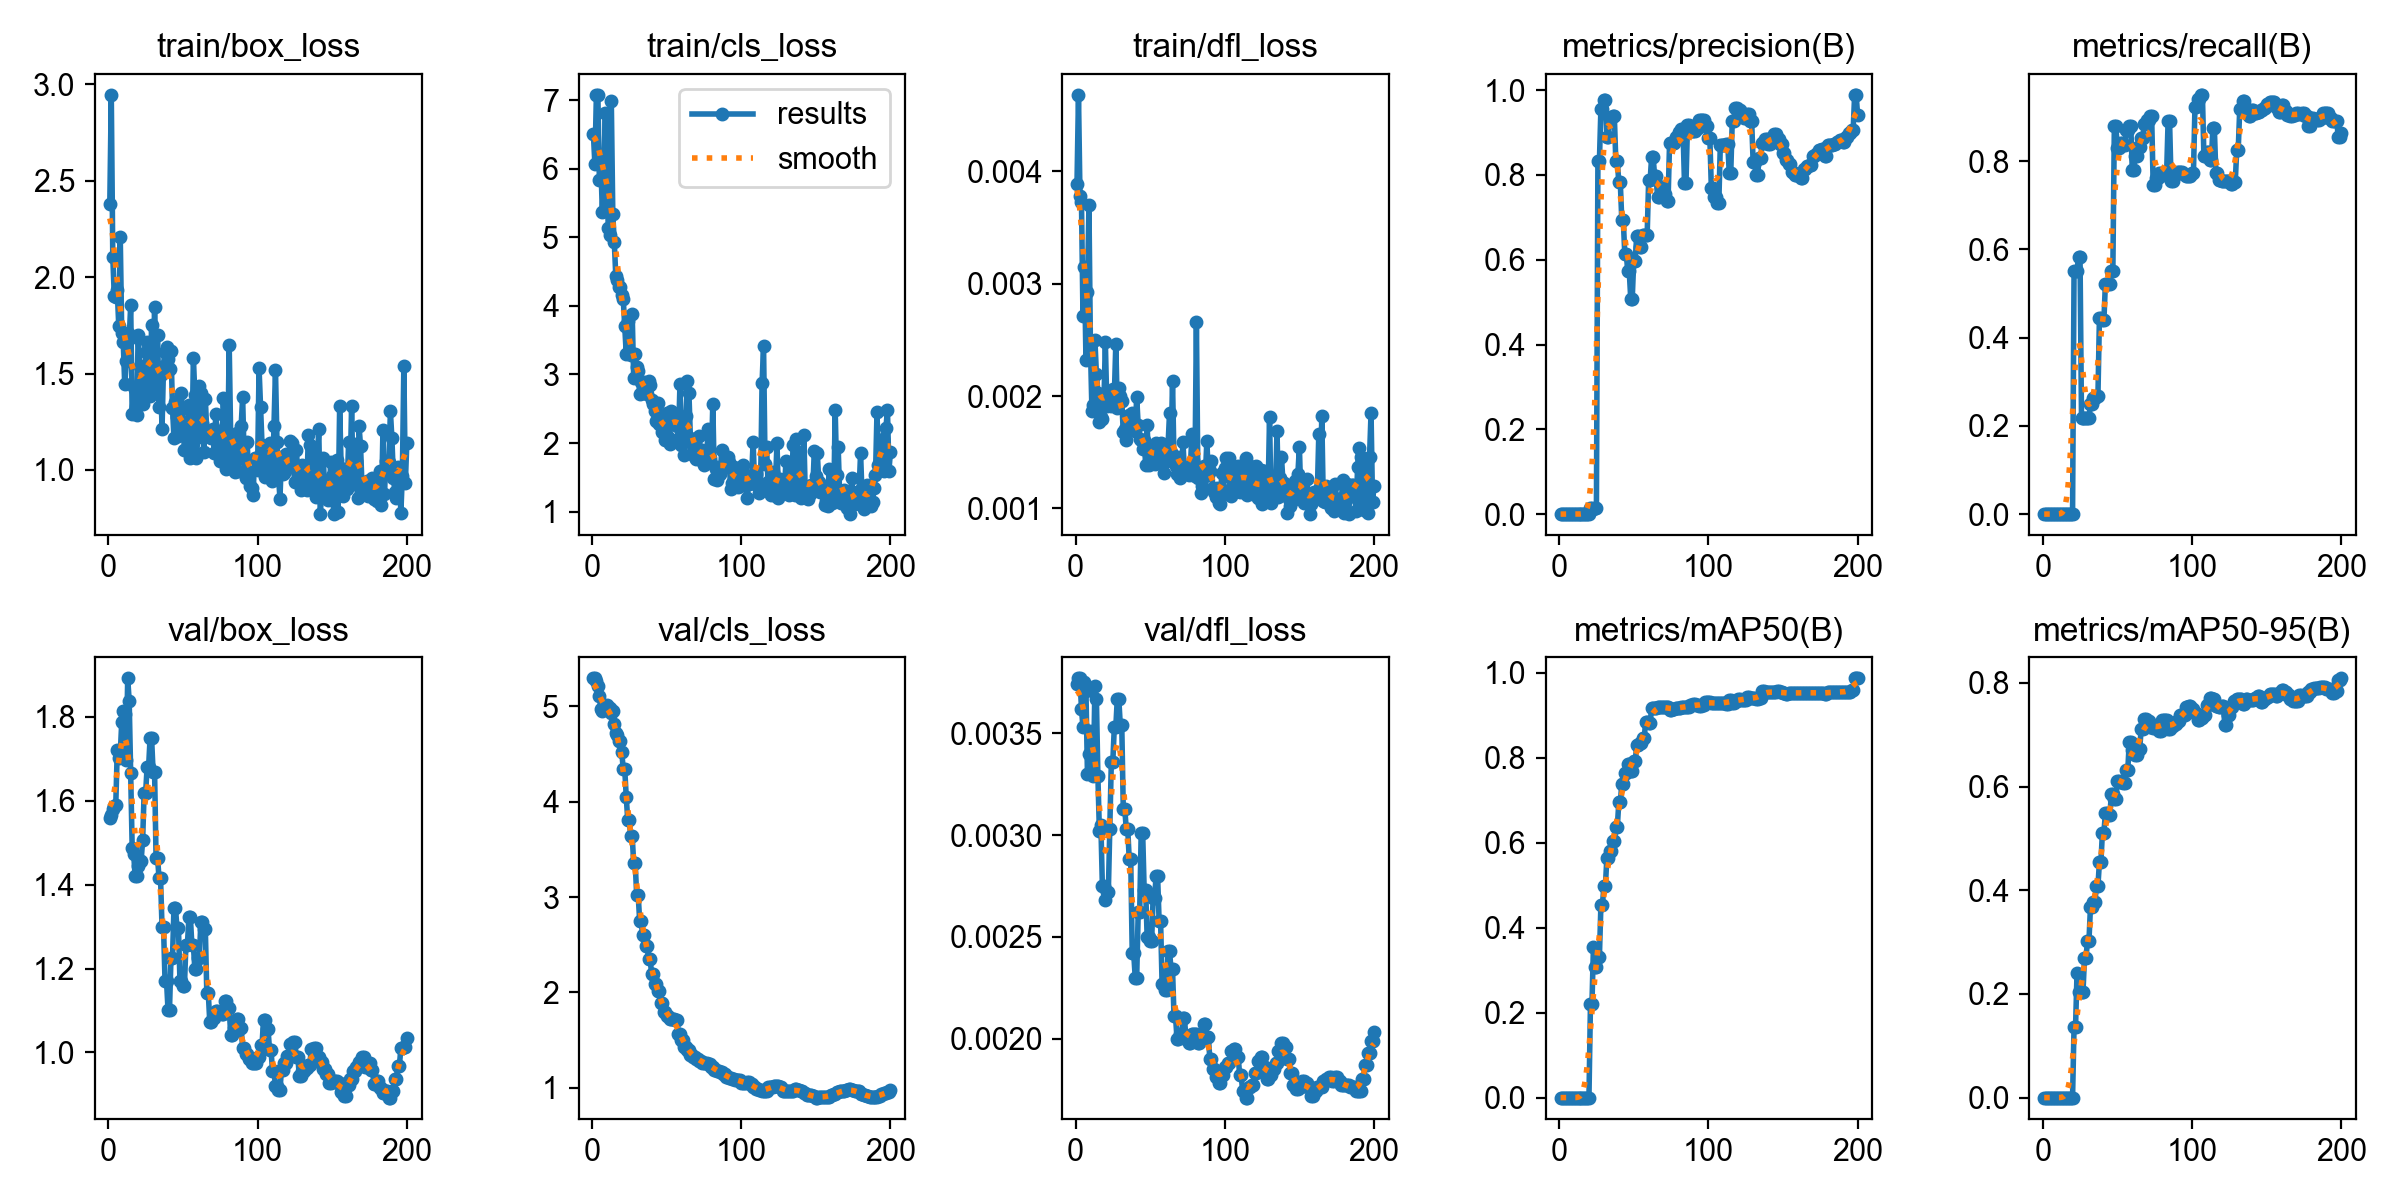

Values plotted in this chart, from the file beside it:
epoch, time, train/box_loss, train/cls_loss, train/dfl_loss, metrics/precision(B), metrics/recall(B), metrics/mAP50(B), metrics/mAP50-95(B), val/box_loss, val/cls_loss, val/dfl_loss, lr/pg0, lr/pg1, lr/pg2
1, 4.05, 2.378, 6.504, 0.00389, 0, 0, 0, 0, 1.558, 5.295, 0.00374, 2e-05, 2e-05, 2e-05
2, 7.389, 2.946, 6.068, 0.00468, 0, 0, 0, 0, 1.565, 5.294, 0.00377, 4.97525e-05, 4.97525e-05, 4.97525e-05
3, 10.68, 2.107, 7.071, 0.00378, 0, 0, 0, 0, 1.581, 5.267, 0.00377, 7.9208e-05, 7.9208e-05, 7.9208e-05
4, 13.42, 1.902, 7.079, 0.00373, 0, 0, 0, 0, 1.587, 5.21, 0.00362, 0.0001084, 0.0001084, 0.0001084
5, 16.05, 1.897, 5.837, 0.00271, 0, 0, 0, 0, 1.589, 5.113, 0.00353, 0.0001372, 0.0001372, 0.0001372
6, 18.89, 1.931, 6.072, 0.00315, 0, 0, 0, 0, 1.72, 4.973, 0.00375, 0.0001658, 0.0001658, 0.0001658
7, 21.51, 1.748, 5.364, 0.00232, 0, 0, 0, 0, 1.702, 4.95, 0.00371, 0.0001941, 0.0001941, 0.0001941
8, 24.67, 2.211, 5.979, 0.00293, 0, 0, 0, 0, 1.711, 5.016, 0.0033, 0.000222, 0.000222, 0.000222
9, 27.33, 1.71, 6.821, 0.0037, 0, 0, 0, 0, 1.788, 4.997, 0.0034, 0.0002497, 0.0002497, 0.0002497
10, 30.06, 1.665, 5.739, 0.00244, 0, 0, 0, 0, 1.814, 5.012, 0.00351, 0.0002771, 0.0002771, 0.0002771
11, 32.78, 1.444, 5.141, 0.00187, 0, 0, 0, 0, 1.807, 4.996, 0.00335, 0.0003042, 0.0003042, 0.0003042
12, 35.49, 1.564, 5.031, 0.00192, 0, 0, 0, 0, 1.698, 4.984, 0.00329, 0.0003309, 0.0003309, 0.0003309
13, 38.64, 1.712, 6.988, 0.0025, 0, 0, 0, 0, 1.892, 4.93, 0.00373, 0.0003574, 0.0003574, 0.0003574
14, 41.39, 1.679, 5.335, 0.0022, 0, 0, 0, 0, 1.838, 4.95, 0.00367, 0.0003836, 0.0003836, 0.0003836
15, 44.08, 1.855, 4.928, 0.00203, 0, 0, 0, 0, 1.666, 4.811, 0.00329, 0.0004095, 0.0004095, 0.0004095
16, 46.79, 1.288, 4.439, 0.00177, 0, 0, 0, 0, 1.488, 4.726, 0.00302, 0.0004351, 0.0004351, 0.0004351
17, 49.44, 1.43, 4.378, 0.00181, 0, 0, 0, 0, 1.472, 4.699, 0.00305, 0.0004604, 0.0004604, 0.0004604
18, 52.5, 1.417, 4.275, 0.0018, 0, 0, 0, 0, 1.42, 4.639, 0.00275, 0.0004854, 0.0004854, 0.0004854
19, 55.1, 1.283, 4.281, 0.00192, 0, 0, 0, 0, 1.42, 4.639, 0.00275, 0.0005101, 0.0005101, 0.0005101
20, 57.85, 1.699, 4.163, 0.00248, 0, 0, 0, 0, 1.444, 4.525, 0.00268, 0.0005345, 0.0005345, 0.0005345
21, 60.54, 1.539, 4.101, 0.00191, 0.01391, 0.55, 0.2194, 0.136, 1.457, 4.341, 0.00272, 0.0005586, 0.0005586, 0.0005586
22, 63.49, 1.528, 3.709, 0.00193, 0.01391, 0.55, 0.2194, 0.136, 1.457, 4.341, 0.00272, 0.0005824, 0.0005824, 0.0005824
23, 66.23, 1.342, 3.301, 0.00192, 0.01288, 0.55, 0.3549, 0.241, 1.506, 4.053, 0.00303, 0.0006059, 0.0006059, 0.0006059
24, 68.94, 1.375, 3.775, 0.00191, 0.01321, 0.5833, 0.3074, 0.2039, 1.618, 3.811, 0.00336, 0.0006292, 0.0006292, 0.0006292
25, 71.48, 1.611, 3.342, 0.00206, 0.01321, 0.5833, 0.3074, 0.2039, 1.618, 3.811, 0.00336, 0.0006521, 0.0006521, 0.0006521
26, 74.14, 1.662, 3.287, 0.002, 0.832, 0.2167, 0.3308, 0.2046, 1.68, 3.638, 0.00353, 0.0006747, 0.0006747, 0.0006747
27, 77.03, 1.566, 3.882, 0.00246, 0.832, 0.2167, 0.3308, 0.2046, 1.68, 3.638, 0.00353, 0.000697, 0.000697, 0.000697
28, 79.69, 1.384, 2.944, 0.00189, 0.956, 0.2167, 0.4526, 0.2686, 1.75, 3.356, 0.00367, 0.0007191, 0.0007191, 0.0007191
29, 82.29, 1.752, 3.3, 0.00207, 0.956, 0.2167, 0.4526, 0.2686, 1.75, 3.356, 0.00367, 0.0007408, 0.0007408, 0.0007408
30, 85.02, 1.408, 3.115, 0.002, 0.9757, 0.2167, 0.4968, 0.3029, 1.669, 3.023, 0.00354, 0.0007622, 0.0007622, 0.0007622
31, 87.99, 1.845, 3.049, 0.00196, 0.9757, 0.2167, 0.4968, 0.3029, 1.669, 3.023, 0.00354, 0.0007834, 0.0007834, 0.0007834
32, 90.76, 1.457, 2.715, 0.00168, 0.8884, 0.25, 0.5645, 0.3681, 1.464, 2.753, 0.00313, 0.0008042, 0.0008042, 0.0008042
33, 93.38, 1.702, 2.884, 0.00171, 0.8884, 0.25, 0.5645, 0.3681, 1.464, 2.753, 0.00313, 0.0008248, 0.0008248, 0.0008248
34, 96.13, 1.327, 2.73, 0.00161, 0.934, 0.2632, 0.5806, 0.3779, 1.415, 2.598, 0.00303, 0.0008366, 0.0008366, 0.0008366
35, 98.71, 1.491, 2.893, 0.00173, 0.934, 0.2632, 0.5806, 0.3779, 1.415, 2.598, 0.00303, 0.0008317, 0.0008317, 0.0008317
36, 101.4, 1.215, 2.761, 0.00183, 0.939, 0.2667, 0.6034, 0.4081, 1.298, 2.489, 0.00288, 0.0008268, 0.0008268, 0.0008268
37, 104.4, 1.538, 2.712, 0.00176, 0.939, 0.2667, 0.6034, 0.4081, 1.298, 2.489, 0.00288, 0.0008218, 0.0008218, 0.0008218
38, 107.2, 1.611, 2.903, 0.00185, 0.8331, 0.4438, 0.6369, 0.454, 1.171, 2.354, 0.00242, 0.0008169, 0.0008169, 0.0008169
39, 109.7, 1.639, 2.846, 0.0017, 0.8331, 0.4438, 0.6369, 0.454, 1.171, 2.354, 0.00242, 0.0008119, 0.0008119, 0.0008119
40, 112.5, 1.575, 2.622, 0.00169, 0.7822, 0.4389, 0.6951, 0.5113, 1.102, 2.193, 0.0023, 0.0008069, 0.0008069, 0.0008069
41, 115.1, 1.522, 2.576, 0.00199, 0.7822, 0.4389, 0.6951, 0.5113, 1.102, 2.193, 0.0023, 0.000802, 0.000802, 0.000802
42, 118.2, 1.618, 2.467, 0.00174, 0.6937, 0.5222, 0.738, 0.5484, 1.226, 2.088, 0.00262, 0.000797, 0.000797, 0.000797
43, 120.8, 1.323, 2.325, 0.00162, 0.6937, 0.5222, 0.738, 0.5484, 1.226, 2.088, 0.00262, 0.0007921, 0.0007921, 0.0007921
44, 123.5, 1.166, 2.578, 0.00161, 0.6143, 0.5222, 0.763, 0.5447, 1.345, 2.01, 0.00301, 0.0007872, 0.0007872, 0.0007872
45, 126.1, 1.351, 2.274, 0.00153, 0.6143, 0.5222, 0.763, 0.5447, 1.345, 2.01, 0.00301, 0.0007822, 0.0007822, 0.0007822
46, 128.8, 1.273, 2.377, 0.00161, 0.5724, 0.5511, 0.7851, 0.5848, 1.296, 1.892, 0.00273, 0.0007772, 0.0007772, 0.0007772
47, 131.7, 1.178, 2.167, 0.00139, 0.5724, 0.5511, 0.7851, 0.5848, 1.296, 1.892, 0.00273, 0.0007723, 0.0007723, 0.0007723
48, 134.5, 1.31, 2.314, 0.00174, 0.5076, 0.8793, 0.768, 0.5759, 1.171, 1.796, 0.0025, 0.0007673, 0.0007673, 0.0007673
49, 137.1, 1.402, 2.041, 0.00139, 0.5076, 0.8793, 0.768, 0.5759, 1.171, 1.796, 0.0025, 0.0007624, 0.0007624, 0.0007624
50, 139.8, 1.244, 2.44, 0.00155, 0.5981, 0.8285, 0.7915, 0.6111, 1.158, 1.75, 0.00248, 0.0007575, 0.0007575, 0.0007575
51, 142.3, 1.104, 2.088, 0.00145, 0.5981, 0.8285, 0.7915, 0.6111, 1.158, 1.75, 0.00248, 0.0007525, 0.0007525, 0.0007525
52, 145.4, 1.213, 1.99, 0.00145, 0.6569, 0.8414, 0.83, 0.6083, 1.257, 1.726, 0.00269, 0.0007476, 0.0007476, 0.0007476
53, 148, 1.21, 2.472, 0.0014, 0.6569, 0.8414, 0.83, 0.6083, 1.257, 1.726, 0.00269, 0.0007426, 0.0007426, 0.0007426
54, 150.7, 1.339, 2.432, 0.00158, 0.6303, 0.8365, 0.8343, 0.6062, 1.322, 1.72, 0.0028, 0.0007376, 0.0007376, 0.0007376
55, 153.2, 1.063, 2.391, 0.00152, 0.6303, 0.8365, 0.8343, 0.6062, 1.322, 1.72, 0.0028, 0.0007327, 0.0007327, 0.0007327
56, 155.9, 1.095, 2.36, 0.00148, 0.6573, 0.8713, 0.8459, 0.6314, 1.255, 1.706, 0.00258, 0.0007277, 0.0007277, 0.0007277
57, 158.8, 1.582, 2.252, 0.00158, 0.6573, 0.8713, 0.8459, 0.6314, 1.255, 1.706, 0.00258, 0.0007228, 0.0007228, 0.0007228
58, 161.6, 1.389, 2.059, 0.00152, 0.6588, 0.8799, 0.8841, 0.6861, 1.198, 1.563, 0.00227, 0.0007179, 0.0007179, 0.0007179
59, 164.2, 1.06, 2.864, 0.00132, 0.6588, 0.8799, 0.8841, 0.6861, 1.198, 1.563, 0.00227, 0.0007129, 0.0007129, 0.0007129
60, 166.9, 1.171, 1.977, 0.00141, 0.7876, 0.7806, 0.8824, 0.671, 1.225, 1.505, 0.00224, 0.000708, 0.000708, 0.000708
... 140 more rows
